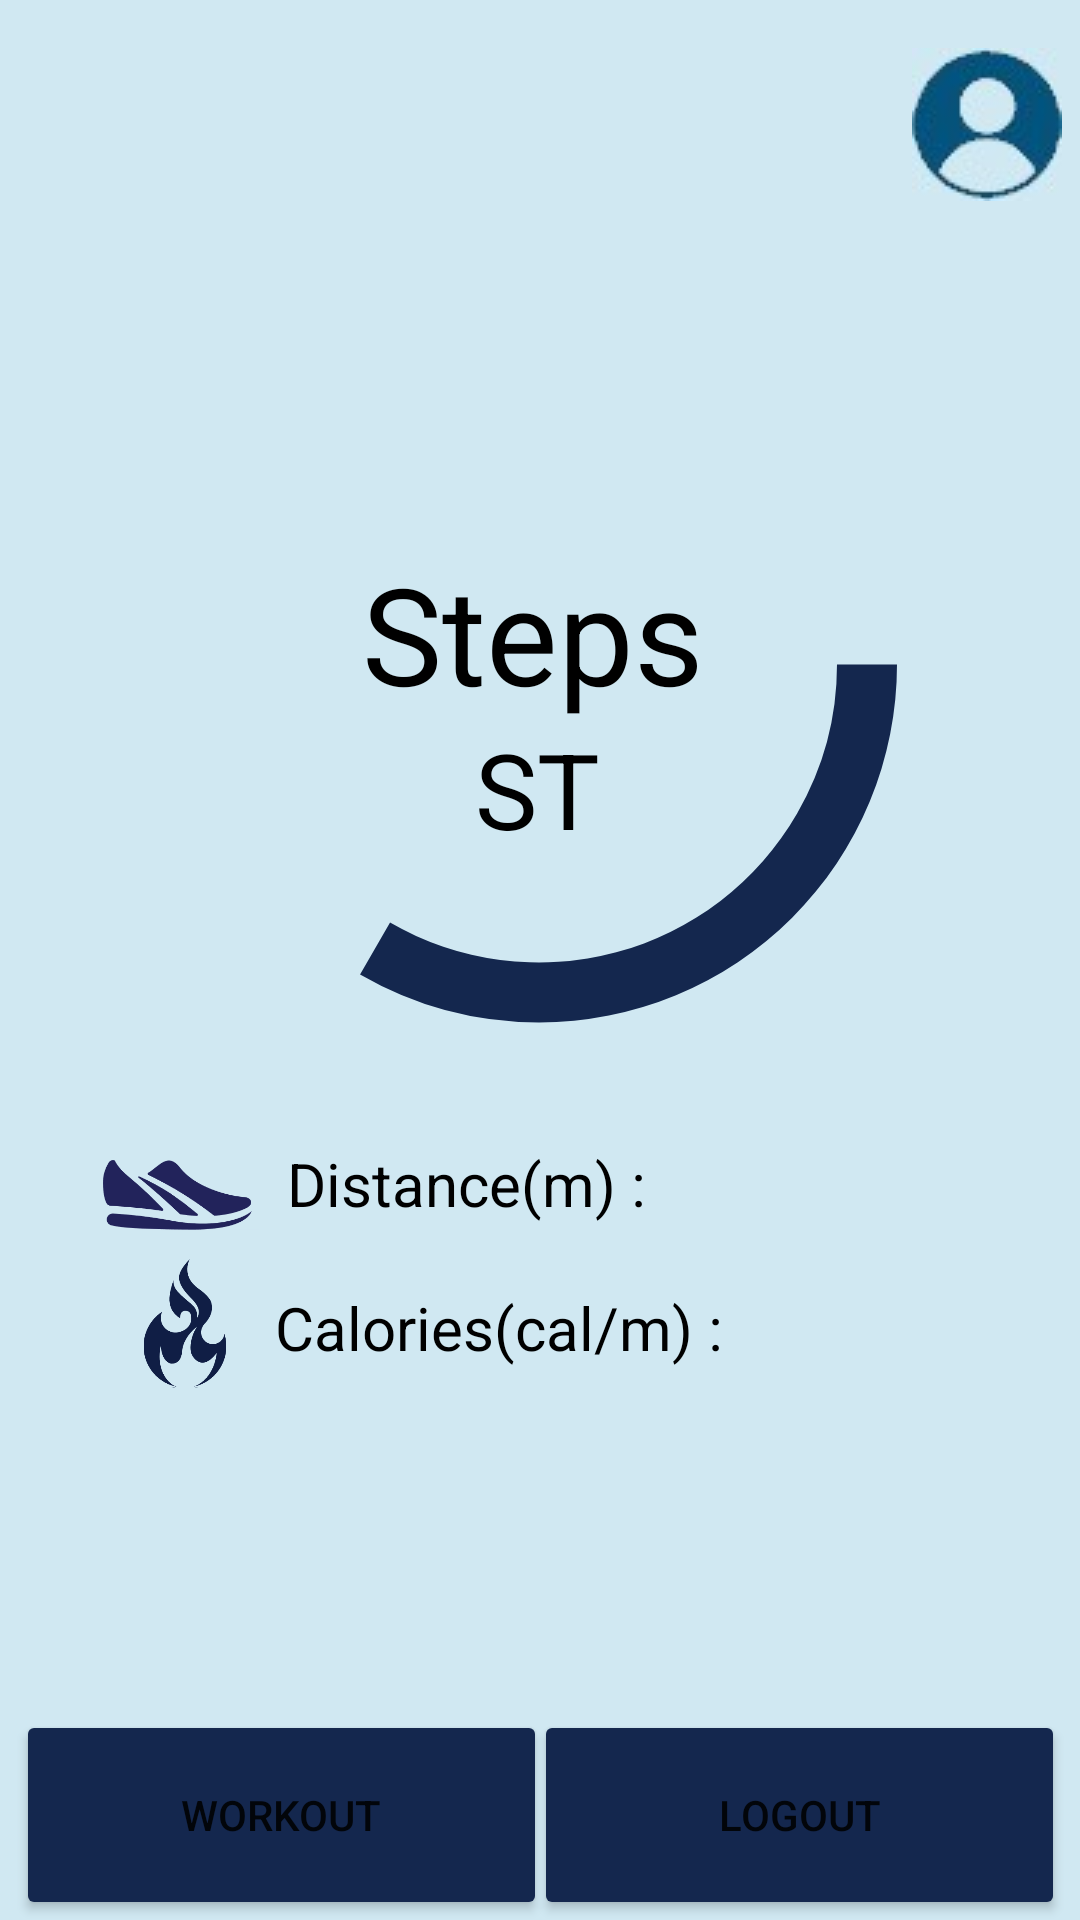

The Android layout XML behind this screen, and the referenced resources:
<!-- AndroidManifest.xml: application theme Theme.Nutrifir -->
<!-- res/layout/activity_main.xml -->
<?xml version="1.0" encoding="utf-8"?>
<androidx.constraintlayout.widget.ConstraintLayout xmlns:android="http://schemas.android.com/apk/res/android"
    xmlns:app="http://schemas.android.com/apk/res-auto"
    xmlns:tools="http://schemas.android.com/tools"
    android:layout_width="match_parent"
    android:layout_height="match_parent"
    tools:context=".MainActivity"
    android:background="#d0e8f2"
    >


    <ProgressBar

        android:id="@+id/progressBar"
        style="?android:progressBarStyleHorizontal"
        android:layout_width="298dp"
        android:layout_height="289dp"
        android:background="#d0e8f2"
        android:max="30"
        android:progress="10"
        android:progressDrawable="@drawable/circle"
        app:layout_constraintBottom_toBottomOf="parent"
        app:layout_constraintEnd_toEndOf="parent"
        app:layout_constraintHorizontal_bias="0.495"
        app:layout_constraintStart_toStartOf="parent"
        app:layout_constraintTop_toTopOf="parent"
        app:layout_constraintVertical_bias="0.219" />

    <TextView
        android:id="@+id/textView2"
        android:layout_width="115dp"
        android:layout_height="60dp"
        android:text="Steps"
        android:textColor="#000000"
        android:textSize="45dp"
        app:layout_constraintBottom_toBottomOf="parent"
        app:layout_constraintEnd_toEndOf="parent"
        app:layout_constraintHorizontal_bias="0.493"
        app:layout_constraintStart_toStartOf="parent"
        app:layout_constraintTop_toTopOf="parent"
        app:layout_constraintVertical_bias="0.312" />

    <TextView
        android:id="@+id/textView"
        android:layout_width="44dp"
        android:layout_height="51dp"
        android:text="STEPS"
        android:textColor="#000000"
        android:textSize="35sp"
        app:layout_constraintBottom_toBottomOf="parent"
        app:layout_constraintEnd_toEndOf="parent"
        app:layout_constraintHorizontal_bias="0.501"
        app:layout_constraintStart_toStartOf="parent"
        app:layout_constraintTop_toTopOf="parent"
        app:layout_constraintVertical_bias="0.407" />

    <TextView
        android:id="@+id/Cal"
        android:layout_width="177dp"
        android:layout_height="33dp"
        android:text="Calories(cal/m) :"
        android:textColor="#000000"
        android:textSize="20sp"
        app:layout_constraintBottom_toBottomOf="parent"
        app:layout_constraintEnd_toEndOf="parent"
        app:layout_constraintStart_toStartOf="parent"
        app:layout_constraintTop_toTopOf="parent"
        app:layout_constraintVertical_bias="0.707" />

    <TextView
        android:id="@+id/Dis"
        android:layout_width="148dp"
        android:layout_height="35dp"
        android:text="Distance(m) :"
        android:textColor="#000000"
        android:textSize="20sp"
        app:layout_constraintBottom_toBottomOf="parent"
        app:layout_constraintEnd_toEndOf="parent"
        app:layout_constraintHorizontal_bias="0.452"
        app:layout_constraintStart_toStartOf="parent"
        app:layout_constraintTop_toTopOf="parent"
        app:layout_constraintVertical_bias="0.63" />

    <TextView
        android:id="@+id/DistanceH"
        android:layout_width="99dp"
        android:layout_height="36dp"
        android:textColor="#000000"
        android:textSize="20sp"
        app:layout_constraintBottom_toBottomOf="parent"
        app:layout_constraintEnd_toEndOf="parent"
        app:layout_constraintHorizontal_bias="0.0"
        app:layout_constraintStart_toEndOf="@+id/Dis"
        app:layout_constraintTop_toTopOf="parent"
        app:layout_constraintVertical_bias="0.63" />

    <TextView
        android:id="@+id/CaloriesH"
        android:layout_width="96dp"
        android:layout_height="35dp"
        android:textColor="#000000"
        android:textSize="20sp"
        app:layout_constraintBottom_toBottomOf="parent"
        app:layout_constraintEnd_toEndOf="parent"
        app:layout_constraintHorizontal_bias="0.0"
        app:layout_constraintStart_toEndOf="@+id/Cal"
        app:layout_constraintTop_toTopOf="parent"
        app:layout_constraintVertical_bias="0.708" />

    <Button
        android:id="@+id/button"
        android:layout_width="177dp"
        android:layout_height="70dp"
        android:onClick="logout"
        android:text="Logout"
        app:backgroundTint="#14274E"
        app:layout_constraintBottom_toBottomOf="parent"
        app:layout_constraintEnd_toEndOf="parent"
        app:layout_constraintHorizontal_bias="0.971"
        app:layout_constraintStart_toStartOf="@+id/Button_workout"
        app:layout_constraintTop_toTopOf="parent"
        app:layout_constraintVertical_bias="1.0" />

    <Button
        android:id="@+id/Button_workout"
        android:layout_width="177dp"
        android:layout_height="70dp"
        android:text="Workout"
        app:backgroundTint="#14274E"
        app:layout_constraintBottom_toBottomOf="parent"
        app:layout_constraintEnd_toEndOf="parent"
        app:layout_constraintHorizontal_bias="0.029"
        app:layout_constraintStart_toStartOf="parent"
        app:layout_constraintTop_toTopOf="parent"
        app:layout_constraintVertical_bias="1.0" />

    <ImageButton
        android:id="@+id/Button_User"
        android:layout_width="51dp"
        android:layout_height="55dp"
        app:layout_constraintBottom_toBottomOf="parent"
        app:layout_constraintEnd_toEndOf="parent"
        app:layout_constraintHorizontal_bias="0.982"
        app:layout_constraintStart_toStartOf="parent"
        app:layout_constraintTop_toTopOf="parent"
        app:layout_constraintVertical_bias="0.024"
        app:srcCompat="@drawable/userr"
        tools:srcCompat="@drawable/userrrrrr" />

    <ImageView
        android:id="@+id/imageView4"
        android:layout_width="52dp"
        android:layout_height="35dp"
        app:layout_constraintBottom_toBottomOf="parent"
        app:layout_constraintEnd_toEndOf="parent"
        app:layout_constraintHorizontal_bias="0.111"
        app:layout_constraintStart_toStartOf="parent"
        app:layout_constraintTop_toTopOf="parent"
        app:layout_constraintVertical_bias="0.629"
        app:srcCompat="@drawable/walk" />

    <ImageView
        android:id="@+id/imageView5"
        android:layout_width="30dp"
        android:layout_height="43dp"
        app:layout_constraintBottom_toBottomOf="parent"
        app:layout_constraintEnd_toEndOf="parent"
        app:layout_constraintHorizontal_bias="0.141"
        app:layout_constraintStart_toStartOf="parent"
        app:layout_constraintTop_toTopOf="parent"
        app:layout_constraintVertical_bias="0.703"
        app:srcCompat="@drawable/fire" />

</androidx.constraintlayout.widget.ConstraintLayout>
<!-- resources referenced by this layout -->
<resources>
  <!-- drawable circle (drawable) -->
  <?xml version="1.0" encoding="utf-8"?>
  <shape xmlns:android="http://schemas.android.com/apk/res/android"
      android:shape="ring"
      android:innerRadiusRatio="3.0"
      android:thickness="20dp"
      android:useLevel="true">
      <solid android:color="@color/darkblue"/>
  </shape>
  <!-- drawable fire: png bitmap (drawable, 6170 bytes) -->
  <!-- drawable userr: jpg bitmap (drawable, 2053 bytes) -->
  <!-- drawable userrrrrr: jpg bitmap (drawable, 2059 bytes) -->
  <!-- drawable walk: png bitmap (drawable, 3990 bytes) -->
  <style name="Theme.Nutrifir" parent="Theme.MaterialComponents.DayNight.NoActionBar">
          
          <item name="colorPrimary">@color/purple_500</item>
          <item name="colorPrimaryVariant">@color/purple_700</item>
          <item name="colorOnPrimary">@color/white</item>
          
          <item name="colorSecondary">@color/teal_200</item>
          <item name="colorSecondaryVariant">@color/teal_700</item>
          <item name="colorOnSecondary">@color/black</item>
          
          <item name="android:statusBarColor" tools:targetApi="l">?attr/colorPrimaryVariant</item>
          
      </style>
  <color name="darkblue">#14274e</color>
  <color name="purple_500">#FF6200EE</color>
  <color name="purple_700">#FF3700B3</color>
  <color name="white">#FFFFFFFF</color>
  <color name="teal_200">#FF03DAC5</color>
  <color name="teal_700">#FF018786</color>
  <color name="black">#FF000000</color>
</resources>
